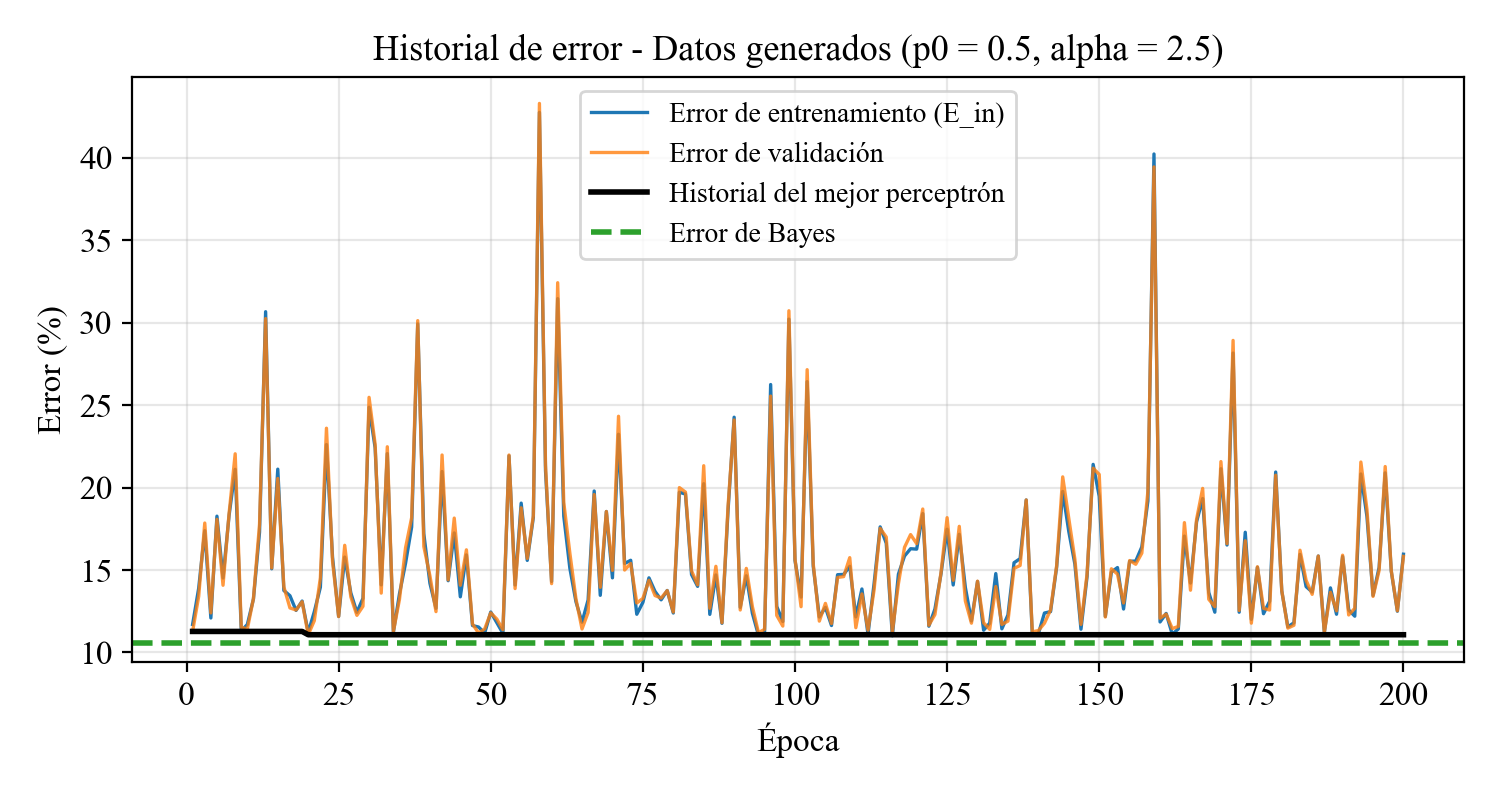

The table this chart was drawn from, first rows:
Epoca, Actualizaciones, Error_entrenamiento, Error_validacion, Mejor_error_validacion
1, 1856, 0.117, 0.1128, 0.1128
2, 1906, 0.1389, 0.134, 0.1128
3, 1897, 0.1738, 0.1785, 0.1128
4, 1900, 0.1209, 0.124, 0.1128
5, 1872, 0.1827, 0.1807, 0.1128
6, 1943, 0.1452, 0.1407, 0.1128
7, 1856, 0.1832, 0.1845, 0.1128
8, 1874, 0.2111, 0.2205, 0.1128
9, 1880, 0.1131, 0.1153, 0.1128
10, 1864, 0.117, 0.1143, 0.1128
11, 1878, 0.1324, 0.1328, 0.1128
12, 1924, 0.1729, 0.1777, 0.1128
13, 1904, 0.3067, 0.3025, 0.1128
14, 1877, 0.1507, 0.1512, 0.1128
15, 1894, 0.2112, 0.2055, 0.1128
16, 1895, 0.1376, 0.1398, 0.1128
17, 1855, 0.1344, 0.127, 0.1128
18, 1853, 0.1255, 0.1258, 0.1128
19, 1857, 0.1312, 0.1308, 0.1128
20, 1895, 0.1122, 0.1108, 0.1108
21, 1882, 0.1247, 0.1192, 0.1108
22, 1911, 0.1396, 0.1452, 0.1108
23, 1859, 0.2261, 0.236, 0.1108
24, 1868, 0.1577, 0.1552, 0.1108
25, 1878, 0.1218, 0.1217, 0.1108
26, 1831, 0.1578, 0.165, 0.1108
27, 1908, 0.1362, 0.1338, 0.1108
28, 1858, 0.1243, 0.1225, 0.1108
29, 1845, 0.1328, 0.128, 0.1108
30, 1829, 0.2487, 0.2547, 0.1108
31, 1875, 0.2241, 0.2263, 0.1108
32, 1900, 0.141, 0.136, 0.1108
33, 1872, 0.2206, 0.2248, 0.1108
34, 1868, 0.1123, 0.1128, 0.1108
35, 1872, 0.1356, 0.1323, 0.1108
36, 1858, 0.1542, 0.1635, 0.1108
37, 1911, 0.1761, 0.1817, 0.1108
38, 1830, 0.2993, 0.3013, 0.1108
39, 1809, 0.172, 0.1643, 0.1108
40, 1859, 0.142, 0.1465, 0.1108
41, 1870, 0.1268, 0.1247, 0.1108
42, 1863, 0.2097, 0.2198, 0.1108
43, 1855, 0.1435, 0.144, 0.1108
44, 1861, 0.1725, 0.1815, 0.1108
45, 1821, 0.1338, 0.1407, 0.1108
46, 1844, 0.1592, 0.1623, 0.1108
47, 1873, 0.1163, 0.1172, 0.1108
48, 1866, 0.1154, 0.1118, 0.1108
49, 1826, 0.1118, 0.1143, 0.1108
50, 1878, 0.1245, 0.124, 0.1108
51, 1888, 0.118, 0.1202, 0.1108
52, 1878, 0.1116, 0.1138, 0.1108
53, 1877, 0.2193, 0.2198, 0.1108
54, 1901, 0.1409, 0.1388, 0.1108
55, 1892, 0.1906, 0.1878, 0.1108
56, 1882, 0.1558, 0.157, 0.1108
57, 1889, 0.1818, 0.183, 0.1108
58, 1886, 0.4276, 0.433, 0.1108
59, 1873, 0.2102, 0.2135, 0.1108
60, 1867, 0.1431, 0.1417, 0.1108
... 140 more rows
